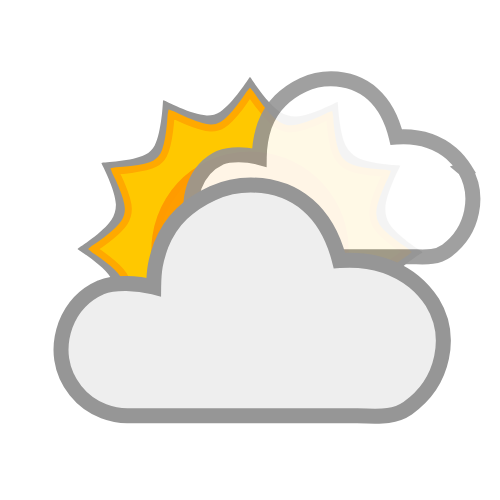
t = 0.00 s
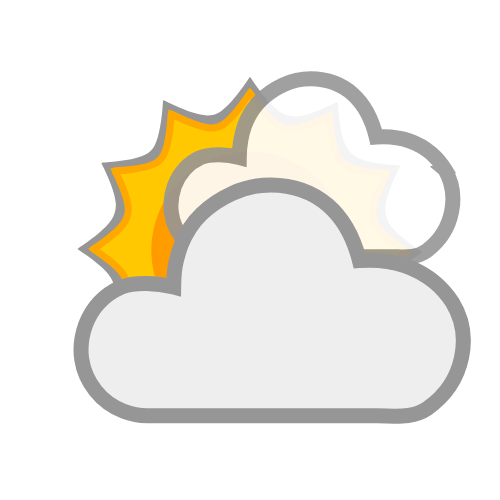
t = 0.75 s
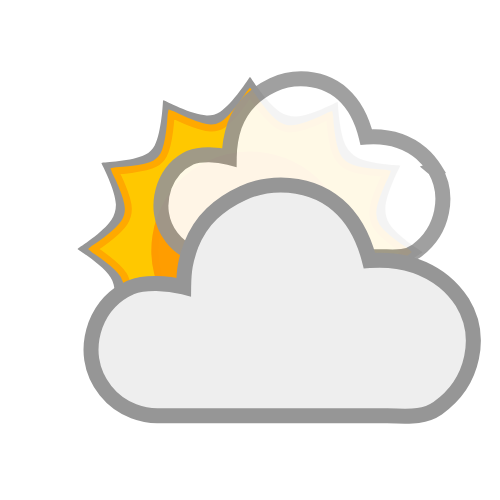
t = 1.13 s
t = 1.88 s: frame unchanged from t = 1.13 s, image omitted
t = 2.25 s: frame unchanged from t = 0.75 s, image omitted
t = 3.00 s: frame unchanged from t = 0.00 s, image omitted

The animated SVG that drew these frames (rendered in a browser with its animation timeline set to each time). Animation: 4 SMIL elements (animateTransform=4); one cycle of 3.00 s.

<?xml version="1.0" encoding="UTF-8" standalone="no"?>
<svg id="svg2" xmlns:rdf="http://www.w3.org/1999/02/22-rdf-syntax-ns#" xmlns="http://www.w3.org/2000/svg" height="500" width="500" version="1.1" xmlns:cc="http://creativecommons.org/ns#" xmlns:xlink="http://www.w3.org/1999/xlink" xmlns:dc="http://purl.org/dc/elements/1.1/">
 <metadata id="metadata7">image/svg+xml
  <rdf:RDF>
   <cc:Work rdf:about="">
    <dc:format>image/svg+xml</dc:format>
    <dc:type rdf:resource="http://purl.org/dc/dcmitype/StillImage"/>
    <dc:title/>
   </cc:Work>
  </rdf:RDF>
 </metadata>
 <g id="g6">
  <title id="title3">background</title>
  <rect id="canvas_background" x="-1" y="-1" width="582" height="402" fill="none"/>
 </g>
 <g id="g19">
  <title id="title8">Layer 1</title>
  <g id="g3892" transform="matrix(.76667 0 0 .76667 183.72 210.7)" fill="#969696">
   <path id="path3894" d="m267.15 92.085c10.205-15.985 43.172-37.055 43.172-37.055l1.1258-0.9699-1.1258-0.96412s-32.415-20.436-42.156-36.186c-3.716-6.0088-5.49-13.498-5.167-20.555 0.86691-18.943 18.849-53.673 18.849-53.673l0.4965-1.4058-1.4577-0.27134s-38.377-1.4982-54.727-10.285c-6.1563-3.3084-11.385-8.8425-14.6-15.048-8.7467-16.88-10.539-56.052-10.539-56.052l-0.26846-1.4606-1.3942 0.48784s-33.966 17.844-52.507 18.445c-7.3552 0.23855-15.053-1.9982-21.26-5.9522-16.477-10.497-38.175-44.474-38.175-44.474l-0.9699-1.1258-0.96412 1.1258s-21.638 34.079-38.181 44.477c-5.0801 3.1929-11.396 4.8726-17.392 4.6416-19.515-0.75177-55.278-19.418-55.278-19.418l-1.3971-0.49072-0.27423 1.4577s-1.6896 40.323-10.825 57.588c-2.6373 4.9842-6.9981 9.3096-11.988 11.936-16.824 8.8554-56.055 10.536-56.055 10.536l-1.4606 0.27422 0.49649 1.3971s17.839 33.911 18.414 52.423c0.21868 7.0413-1.9598 14.4-5.753 20.336-10.222 15.998-43.218 37.096-43.218 37.096l-1.1229 0.96701 1.1229 0.96413s32.4 20.421 42.127 36.166c3.7301 6.0379 5.5008 13.564 5.1728 20.654-0.87518 18.917-18.832 53.601-18.832 53.601l-0.49072 1.3971 1.4548 0.27422s38.272 1.4909 54.574 10.259c6.2397 3.3561 11.534 8.9725 14.791 15.264 8.7113 16.827 10.499 55.867 10.499 55.867l0.27712 1.4606 1.4-0.49938s33.812-17.784 52.27-18.359c7.1269-0.22189 14.575 1.9808 20.584 5.8194 15.954 10.192 36.995 43.094 36.995 43.094l0.9699 1.1287 0.96701-1.1287s20.382-32.329 36.091-42.043c6.0797-3.7597 13.657-5.5552 20.798-5.2276 18.889 0.86639 53.517 18.806 53.517 18.806l1.4116 0.49072 0.26268-1.4606s1.4982-38.247 10.256-54.542c3.3576-6.2472 8.9727-11.554 15.27-14.817 16.824-8.7166 55.867-10.496 55.867-10.496l1.4577-0.28289-0.48784-1.3971s-17.808-33.857-18.39-52.34c-0.22333-7.0805 1.9556-14.483 5.7674-20.454l-1.3e-4 -3.9e-4z" fill="#969696"/>
  </g>
  <g>
   <g id="g3" transform="matrix(.69565 0 0 .69565 189.86 214.34)" fill="#ffc800" stroke="#ffa900" stroke-width="10">
    <path id="path5" d="m267.15 92.085c10.205-15.985 43.172-37.055 43.172-37.055l1.1258-0.9699-1.1258-0.96412s-32.415-20.436-42.156-36.186c-3.716-6.0088-5.49-13.498-5.167-20.555 0.86691-18.943 18.849-53.673 18.849-53.673l0.4965-1.4058-1.4577-0.27134s-38.377-1.4982-54.727-10.285c-6.1563-3.3084-11.385-8.8425-14.6-15.048-8.7467-16.88-10.539-56.052-10.539-56.052l-0.26846-1.4606-1.3942 0.48784s-33.966 17.844-52.507 18.445c-7.3552 0.23855-15.053-1.9982-21.26-5.9522-16.477-10.497-38.175-44.474-38.175-44.474l-0.9699-1.1258-0.96412 1.1258s-21.638 34.079-38.181 44.477c-5.0801 3.1929-11.396 4.8726-17.392 4.6416-19.515-0.75177-55.278-19.418-55.278-19.418l-1.3971-0.49072-0.27423 1.4577s-1.6896 40.323-10.825 57.588c-2.6373 4.9842-6.9981 9.3096-11.988 11.936-16.824 8.8554-56.055 10.536-56.055 10.536l-1.4606 0.27422 0.49649 1.3971s17.839 33.911 18.414 52.423c0.21868 7.0413-1.9598 14.4-5.753 20.336-10.222 15.998-43.218 37.096-43.218 37.096l-1.1229 0.96701 1.1229 0.96413s32.4 20.421 42.127 36.166c3.7301 6.0379 5.5008 13.564 5.1728 20.654-0.87518 18.917-18.832 53.601-18.832 53.601l-0.49072 1.3971 1.4548 0.27422s38.272 1.4909 54.574 10.259c6.2397 3.3561 11.534 8.9725 14.791 15.264 8.7113 16.827 10.499 55.867 10.499 55.867l0.27712 1.4606 1.4-0.49938s33.812-17.784 52.27-18.359c7.1269-0.22189 14.575 1.9808 20.584 5.8194 15.954 10.192 36.995 43.094 36.995 43.094l0.9699 1.1287 0.96701-1.1287s20.382-32.329 36.091-42.043c6.0797-3.7597 13.657-5.5552 20.798-5.2276 18.889 0.86639 53.517 18.806 53.517 18.806l1.4116 0.49072 0.26268-1.4606s1.4982-38.247 10.256-54.542c3.3576-6.2472 8.9727-11.554 15.27-14.817 16.824-8.7166 55.867-10.496 55.867-10.496l1.4577-0.28289-0.48784-1.3971s-17.808-33.857-18.39-52.34c-0.22333-7.0805 1.9556-14.483 5.7674-20.454l-1.3e-4 -3.9e-4z" fill="#ffc800" stroke="#ffa900" stroke-width="10"/>
   </g>
   <path id="path4808" d="m264.05 156.12c-51.75-8.1461-100.31 27.652-108.1 79.75-8.153 51.75 27.645 100.31 79.743 108.1 52.104 7.7983 100.31-27.645 108.45-79.743 7.7983-51.75-28-100.31-80.097-108.1z" fill="#ff9d00" stroke="#ff9b00" stroke-width="6.9565"/>
   <path id="path4895" d="m464.77 169.18c-3.6224-5.9549-8.111-11.248-13.466-15.88-18.722-15.508-38.736-17.54-55.052-16.269-8.9344-36.835-31.626-57.859-65.432-58.224-9.7648 0-19.057 2.0676-27.877 6.203-8.8198 4.1354-16.459 9.4287-22.915 15.88-6.4574 6.4512-11.576 14.557-15.356 24.316-4.2557 12.509-5.2971 19.3-5.4336 32.214-12.163-3.2288-28.734-4.0464-38.98 0.24812-12.284 5.6241-20.947 15.218-25.987 28.782-3.1499 9.0977-4.0949 18.03-2.8348 26.797 1.2599 8.767 4.6461 16.79 10.158 24.068 5.5123 7.2783 12.442 12.572 20.79 15.88 5.8274 2.3158 11.576 3.4737 17.246 3.4737h169.62c13.545 0 25.987 2.2309 37.327-5.8745 27.598-20.449 33-56.472 18.191-81.611l-0.00237-0.001954z" fill="#fff" opacity=".9" stroke="#969696" stroke-width="15">
   <animateTransform id="anim3" begin="0s;anim4.end" from="0 0" attributeName="transform" to="-40 0" attributeType="xml" dur="1.5s" type="translate"/>
   <animateTransform id="anim4" begin="anim3.end" from="-40 0" attributeName="transform" to="0 0" attributeType="xml" dur="1.5s" type="translate"/>
  </path>
  </g>
  <metadata id="svg_7" transform="scale(.11111)">image/svg+xml</metadata>
  <g id="svg_9" stroke="null">
   <path id="svg_6" d="m432.32 302.29c-4.9112-7.7287-10.997-14.598-18.257-20.609-25.375-20.13-52.51-22.768-74.63-21.12-12.124-47.806-42.889-75.09-88.723-75.566-13.239 0-25.838 2.6836-37.795 8.0506-11.958 5.3671-22.315 12.236-31.069 20.609-8.7549 8.3726-15.695 18.892-20.82 31.558-5.77 16.234-7.1819 25.048-7.3669 41.81-16.491-4.1904-38.957-5.2517-52.85 0.32202-16.656 7.2992-28.4 19.75-35.233 37.355-4.2707 11.808-5.5519 23.401-3.8436 34.779s6.2992 21.791 13.772 31.236c7.4737 9.4461 16.869 16.316 28.186 20.609 7.9007 3.0056 15.695 4.5084 23.382 4.5084h229.98c18.364 0 35.233 2.8953 50.607-7.6242 37.418-26.54 44.743-73.293 24.663-105.92l4.22e-4 0.001613z" fill="#eee" stroke="#969696" stroke-width="15">
    <animateTransform id="anim1" begin="0s;anim2.end" from="0 0" attributeName="transform" to="40 0" attributeType="xml" dur="1.5s" type="translate"/>
    <animateTransform id="anim2" begin="anim1.end" from="40 0" attributeName="transform" to="0 0" attributeType="xml" dur="1.5s" type="translate"/>
   </path>
  </g>
 </g>
</svg>
